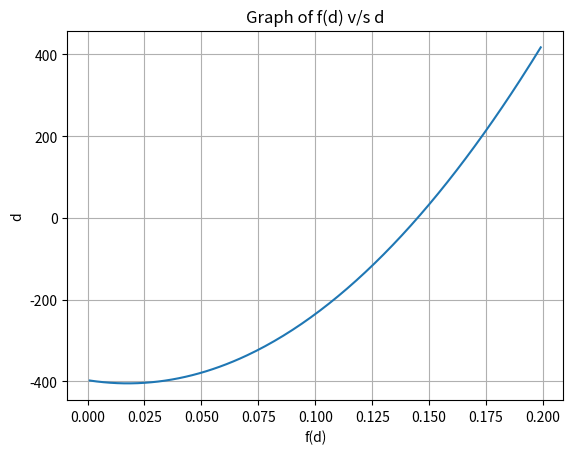

Reproduce this figure in Python.
import numpy as np
import matplotlib.pyplot as plt
import pandas as pd

k1=50000
k2=40
m=90
g=9.81
h=0.45
d=0

xl_lst=[]
xu_lst=[]
xr_lst=[]
ea_lst=[]
et_lst=[]

def f(d):
    return (2*k2)*(d**(5/2))/5 + k1*(d**2)/2 -m*g*d - m*g*h

def bisect(xl,xu,es,imax):
    iter=0
    xr=False
    while (True):
        if iter==0:
            xr_old= (xl+xu)/2
        else:
            xr_old= xr
        xr=(xl+xu)/2
        iter= iter +1
        if xr!=0:
            ea=np.abs((xr-xr_old)/xr)*100
    #appending to list
        xl_lst.append(xl)        
        xr_lst.append(xr)        
        xu_lst.append(xu)        
        ea_lst.append(ea)        
        
        test= f(xl)*f(xr)
        if test<0:
            xu=xr
        elif test>0:
            xl=xr
        else:
            ea=0
        if (ea<es or iter>=imax) and iter>1:
            return xr,ea,iter
            
es=0.05
iter_max=100
root,ea,iter=bisect(0,0.2,es,iter_max)

print("\nThe value of 'd' found by bisection algorithm is ",root)
print("\nThe number of iterations required to get to the answer were ", iter)
print("\nThe stopping criteria 'es' used was ", es,"%")
print("\nThe value of 'ea' is ",ea, "%\n")

print("*"*100)
ea_lst[0]='-'
dict={"Iteration":np.arange(1,iter+1,1),
    "x_l":xl_lst,
    "x_u":xu_lst,
    "x_r":xr_lst,
    "ea(%)":ea_lst,}
df=pd.DataFrame(dict)

print(df)


########################################
d_lst=list(np.arange(0.001,0.2,0.001))
f_lst=[]
for i in d_lst:
    f_lst.append(f(i)) 
plt.plot(d_lst,f_lst)
plt.xlabel("f(d)")
plt.ylabel("d")
plt.title("Graph of f(d) v/s d")
plt.grid(True)

plt.show()
